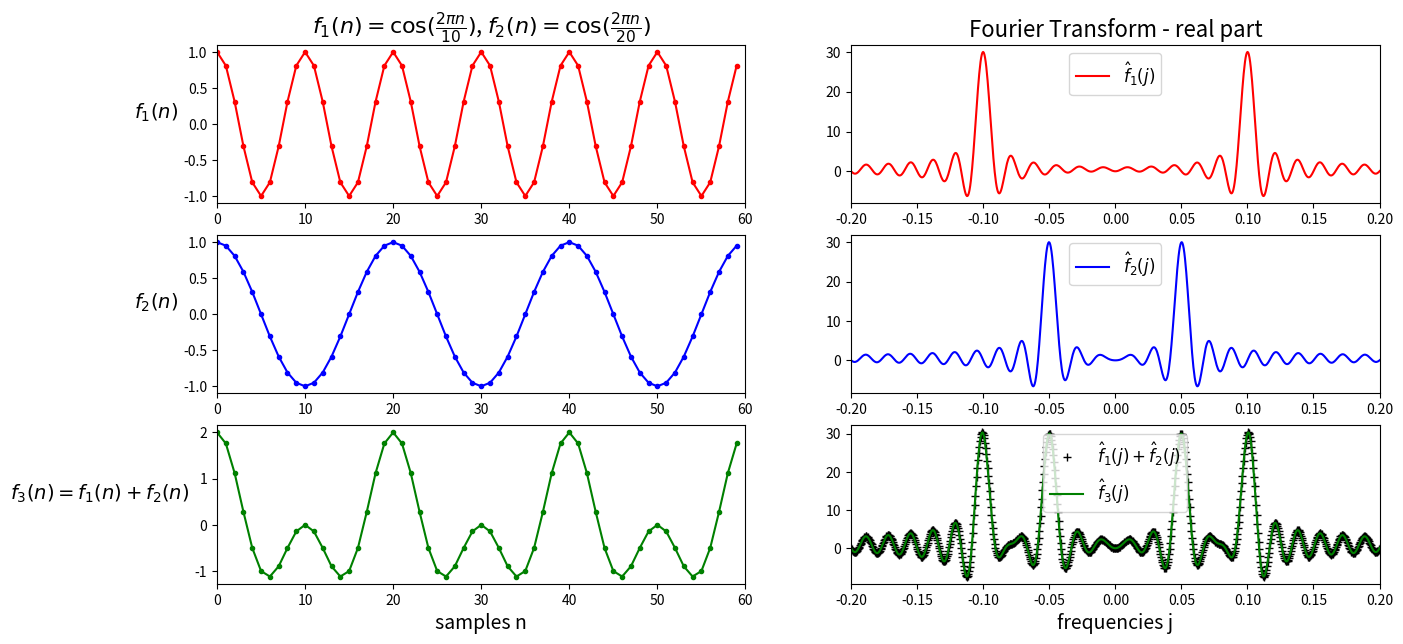

The script that saved this image:
#========================================================================
#                                  IMPORTS
#------------------------------------------------------------------------
import numpy as np
import numpy.fft as fft
import matplotlib.pyplot as plt
pi = np.pi
#========================================================================
#                                  INPUTS
#------------------------------------------------------------------------
periodo_1 = 10.
periodo_2 = 20.
n_pontos = 60
#========================================================================
#                                  SINAIS
#------------------------------------------------------------------------
# Sinais analisados
n_total = n_pontos
n = np.arange(n_total)
f10 = np.cos(2*pi*n/periodo_1)    # f1 original
f20 = np.cos(2*pi*n/periodo_2)    # f2 original
f1 = f10#np.concatenate([f10,f20])    # f1, f2
f2 = f20#np.concatenate([f20,f10])    # f2, f1
f3 = f10 + f20                    # f1 + f2
#
# Parametros dos sinais (para plots)
t_1 = int(n_pontos/periodo_1)
t_2 = int(n_pontos/periodo_2)
#========================================================================
#                               PLOTS (tempo)
#------------------------------------------------------------------------'+str(int(periodo_2))+'
plt.figure(figsize=[15,7])
#
plt.subplot(3,2,1)
plt.title(r'$f_{1}(n) = \cos(\frac{2 \pi n}{'+str(int(periodo_1))+r'})$, $f_{2}(n) = \cos(\frac{2 \pi n}{'+str(int(periodo_2))+'})$', size=16)
plt.plot(f1, 'r.-')
plt.ylabel(r'$f_{1}(n)$', rotation='horizontal', ha='right', size=14)
plt.xlim(0, n_total)
#
plt.subplot(3,2,3)
plt.ylabel(r'$f_{2}(n)$', rotation='horizontal', ha='right', size=14)
plt.plot(f2, 'b.-')
plt.xlim(0, n_total)
#
plt.subplot(3,2,5)
plt.ylabel(r'$f_{3}(n) = f_{1}(n) + f_{2}(n)$', rotation='horizontal', ha='right', size=14)
plt.plot(f3, 'g.-')
plt.xlim(0, n_total)
#
plt.xlabel('samples n', size=14)
#========================================================================
#                                 ESPECTROS
#------------------------------------------------------------------------
'''
numpy.fft.fft:
When the input a is a time-domain signal and A = fft(a): 
. np.abs(A) is its amplitude spectrum; 
. np.abs(A)**2 is its power spectrum; 
. np.angle(A) is the phase spectrum.
'''
N = 2048
ft1 = fft.fft(f1, N)
ft2 = fft.fft(f2, N)
ft3 = fft.fft(f3, N)
ft1_shifted = fft.fftshift(ft1)
ft2_shifted = fft.fftshift(ft2)
ft3_shifted = fft.fftshift(ft3)
ft1_shifted = ft1_shifted.real
ft2_shifted = ft2_shifted.real
ft3_shifted = ft3_shifted.real
aft1 = np.abs(ft1)
aft2 = np.abs(ft2)
aft3 = np.abs(ft3)
aft1_shifted = abs(ft1_shifted)**2
aft2_shifted = abs(ft2_shifted)**2
aft3_shifted = abs(ft3_shifted)**2
#========================================================================
#                             PLOTS (frequencia)
#------------------------------------------------------------------------
xt = np.arange(N)/N
xt_shifted = np.arange(-N/2,N/2)/float(N)
#
plt.subplot(3,2,2)
plt.title('Fourier Transform - real part', size=16)#r'$|\widehat{f}(j)|$, onde $\widehat{f}(j) = \frac{1}{N} \sum_{n=0}^{N-1} f(n) \exp \left( \frac{- i j 2 \pi n}{N} \right)$ e N = ' + str(N) + '\n'
plt.plot(xt_shifted, ft1_shifted, 'r-', label = r'$\hat{f}_{1}(j)$')
plt.xlim(-.2,.2)
#plt.vlines(-1/periodo_1, -np.max(aft1_shifted)*.1, 1.1*np.max(aft1_shifted), colors='tab:red', linestyles='-.', label=r'$j = -\frac{1}{'+str(int(periodo_1))+'} = -$' + str(np.round((1./periodo_1),2)))
#plt.vlines(1/periodo_1, -np.max(aft1_shifted)*.1, 1.1*np.max(aft1_shifted), colors='tab:red', linestyles='dashed', label=r'$j = \frac{1}{'+str(int(periodo_1))+'} = $' + str(np.round((1./periodo_1),2)))
#plt.ylim(-np.max(ft1_shifted)*.05, 1.05*np.max(ft1_shifted))
plt.legend(loc='upper center', fontsize=12)
#
plt.subplot(3,2,4)
plt.plot(xt_shifted, ft2_shifted, 'b-', label = r'$\hat{f}_{2}(j)$')
plt.xlim(-.2,.2)
#plt.vlines(-1/periodo_2, -np.max(aft1_shifted)*.1, 1.1*np.max(aft1_shifted), colors='tab:blue', linestyles='-.', label=r'$j = -\frac{1}{'+str(int(periodo_2))+'} = -$' + str(np.round((1./periodo_2),2)))
#plt.vlines(1/periodo_2, -np.max(aft1_shifted)*.1, 1.1*np.max(aft1_shifted), colors='tab:blue', linestyles='dashed', label=r'$j = \frac{1}{'+str(int(periodo_2))+'} = $' + str(np.round((1./periodo_2),2)))
#plt.ylim(-np.max(ft1_shifted)*.05, 1.05*np.max(ft1_shifted))
plt.legend(loc='upper center', fontsize=12)
#
plt.subplot(3,2,6)
plt.plot(xt_shifted, ft1_shifted + ft2_shifted, 'k+', label =  r'$\hat{f}_{1}(j) + \hat{f}_{2}(j)$')
plt.plot(xt_shifted, ft3_shifted, 'g-', label = r'$\hat{f}_{3}(j)$')
plt.xlabel('frequencies j', size=14)
plt.xlim(-.2,.2)
plt.legend(loc='upper center', fontsize=12)
#
plt.savefig('exemplo_FT_linear.jpg', dpi=400, bbox_inches='tight')
plt.show()
#========================================================================
